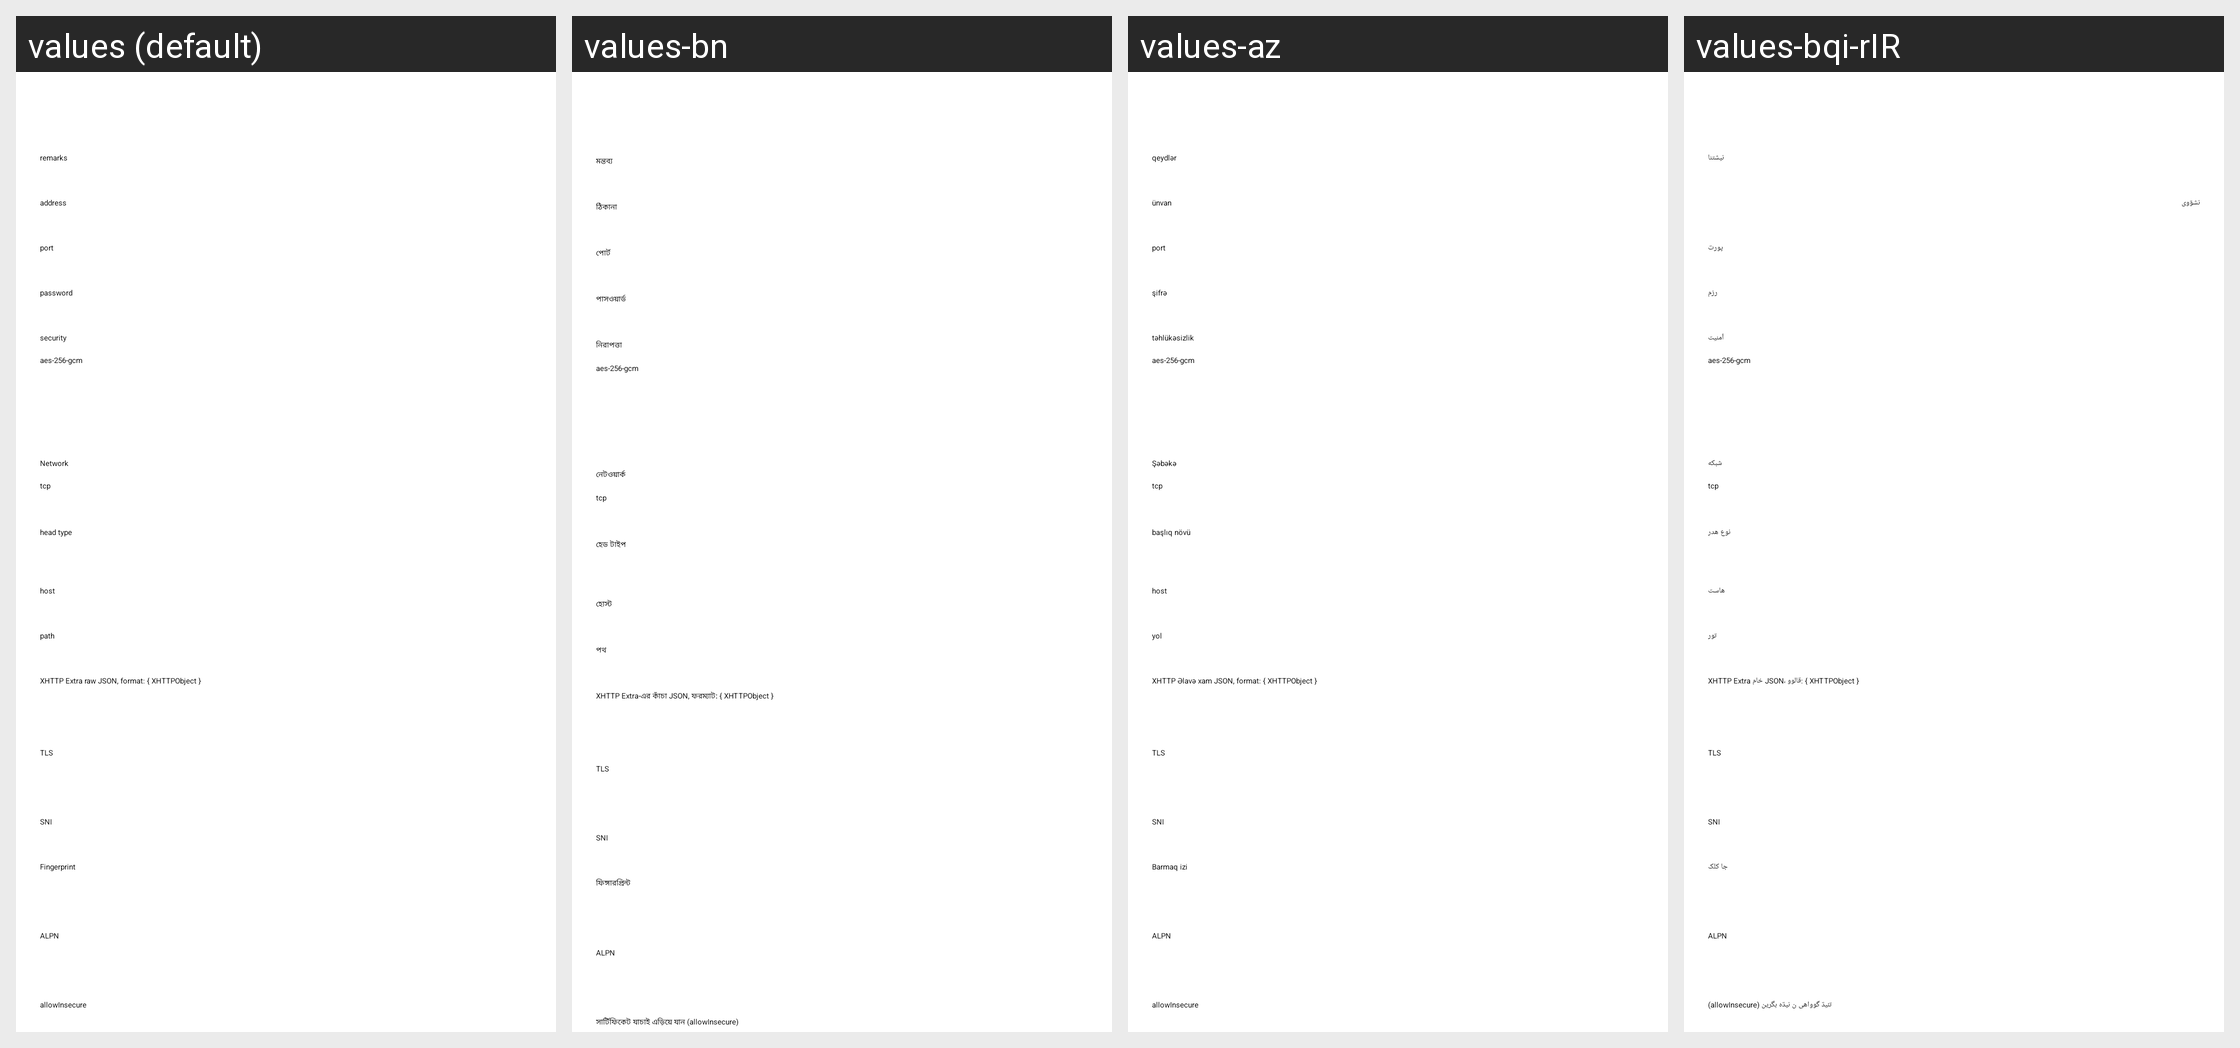

Translations of the strings shown on this Android screen, per locale in the grid:
Android screen res/layout/activity_server_shadowsocks.xml rendered under 4 locales, left to right: values (default), values-bn, values-az, values-bqi-rIR. Device: Nexus 5 (rendered at 1080×1920; each locale shown at half size, 540×960, under a caption strip naming it); theme AppThemeDayNight.NoActionBar.
Other locales in the repository, not shown: values-ar, values-fa, values-id, values-in, values-pt-rBR, values-ru, values-vi, values-zh-rCN, values-zh-rTW.
Strings drawn on this screen, with the default value and each locale's value (text and hints the layout hard-codes, and strings that could not be matched under every locale, appear in the picture but are not listed):

server_lab_id3
  values: password
  values-bn: পাসওয়ার্ড
  values-az: şifrə
  values-bqi-rIR: رزم

server_lab_security3
  values: security
  values-bn: নিরাপত্তা
  values-az: təhlükəsizlik
  values-bqi-rIR: ٱمنیت

server_lab_remarks
  values: remarks
  values-bn: মন্তব্য
  values-az: qeydlər
  values-bqi-rIR: نیشتنا

server_lab_address3
  values: address
  values-bn: ঠিকানা
  values-az: ünvan
  values-bqi-rIR: نشۊوی

server_lab_port3
  values: port
  values-bn: পোর্ট
  values-az: port
  values-bqi-rIR: پورت

server_lab_network
  values: Network
  values-bn: নেটওয়ার্ক
  values-az: Şəbəkə
  values-bqi-rIR: شبکه

server_lab_head_type
  values: head type
  values-bn: হেড টাইপ
  values-az: başlıq növü
  values-bqi-rIR: نوع هدر

server_lab_request_host
  values: host
  values-bn: হোস্ট
  values-az: host
  values-bqi-rIR: هاست

server_lab_path
  values: path
  values-bn: পথ
  values-az: yol
  values-bqi-rIR: تور

server_lab_xhttp_extra
  values: XHTTP Extra raw JSON, format: { XHTTPObject }
  values-bn: XHTTP Extra-এর কাঁচা JSON, ফরম্যাট: { XHTTPObject }
  values-az: XHTTP Əlavə xam JSON, format: { XHTTPObject }
  values-bqi-rIR: XHTTP Extra خام JSON، قالوو: { XHTTPObject }

server_lab_stream_security
  values: TLS
  values-bn: TLS
  values-az: TLS
  values-bqi-rIR: TLS

server_lab_sni
  values: SNI
  values-bn: SNI
  values-az: SNI
  values-bqi-rIR: SNI

server_lab_stream_fingerprint
  values: Fingerprint
  values-bn: ফিঙ্গারপ্রিন্ট
  values-az: Barmaq izi
  values-bqi-rIR: جا کلک

server_lab_stream_alpn
  values: ALPN
  values-bn: ALPN
  values-az: ALPN
  values-bqi-rIR: ALPN

server_lab_allow_insecure
  values: allowInsecure
  values-bn: সার্টিফিকেট যাচাই এড়িয়ে যান (allowInsecure)
  values-az: allowInsecure
  values-bqi-rIR: تئیڌ گوواهی ن نیڌه بگرین (allowInsecure)
